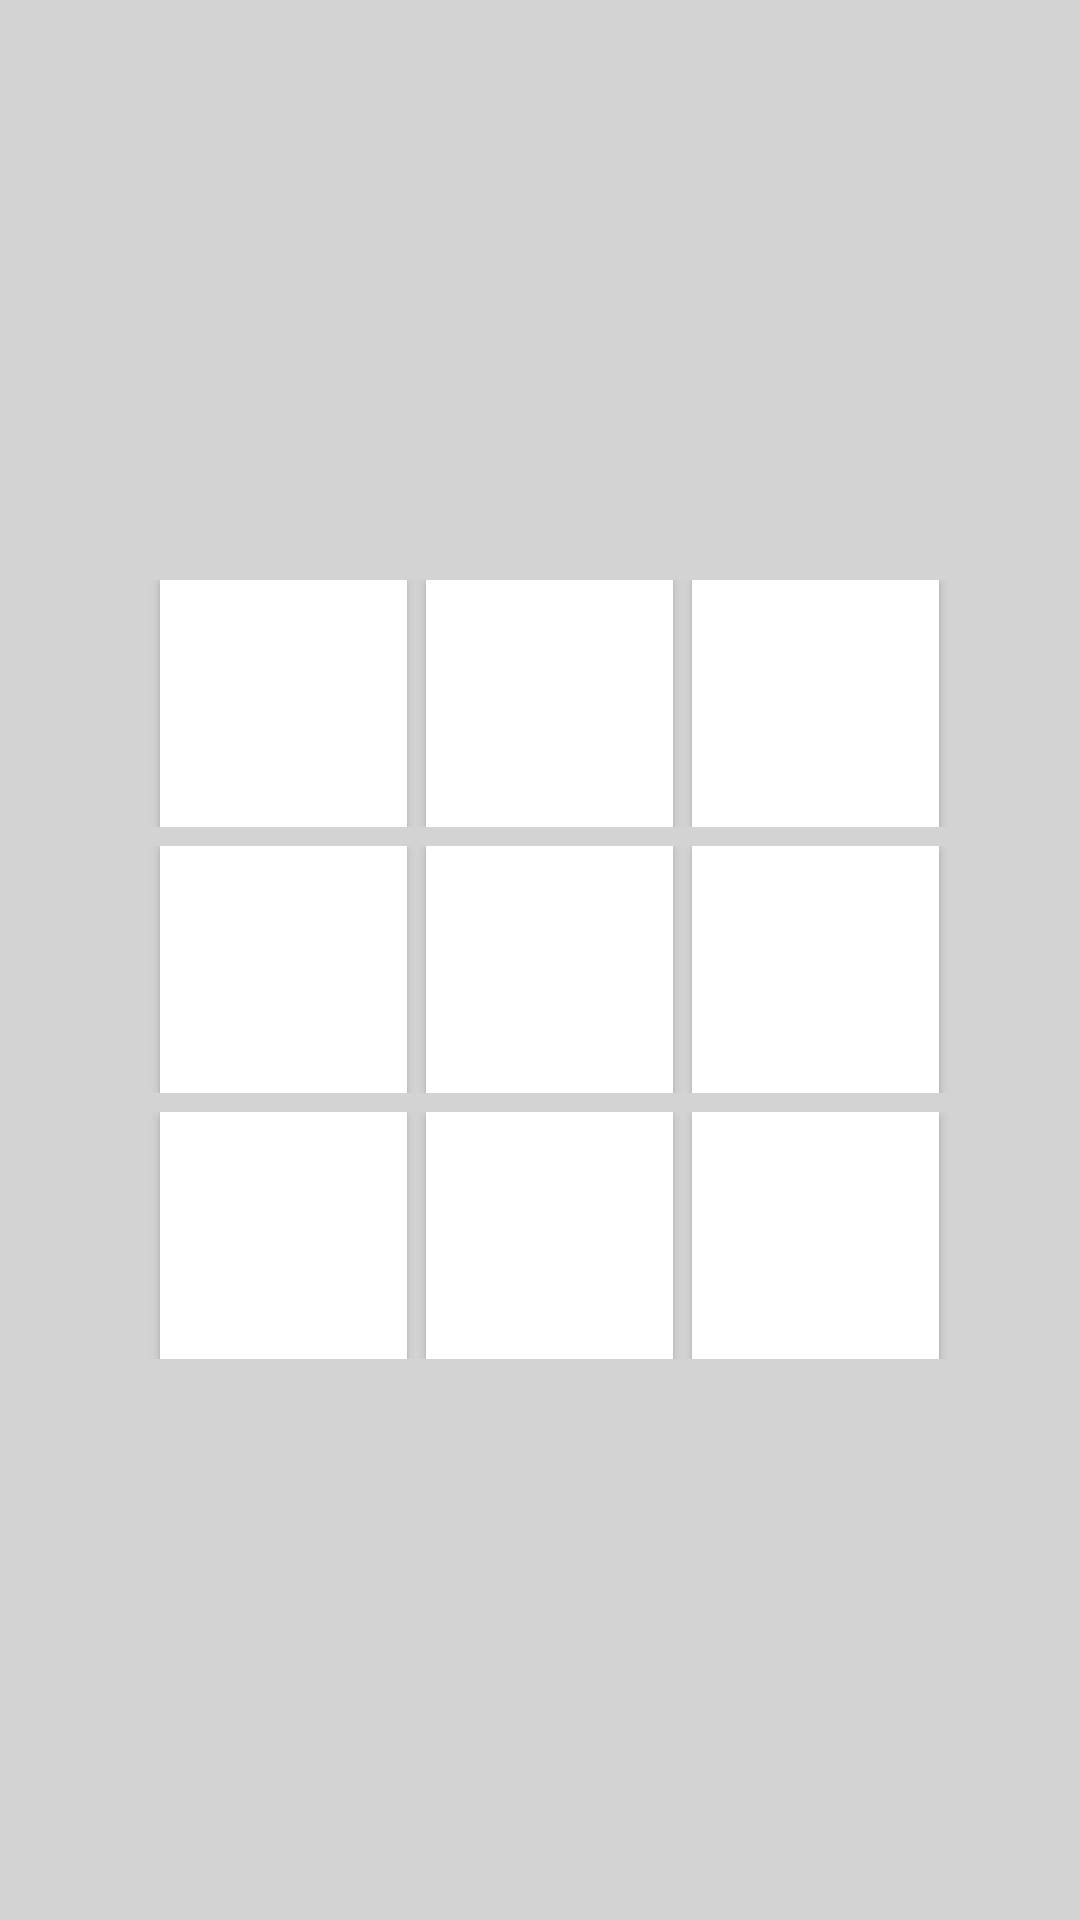

This screen was rendered from an Android layout file. Write that file and the resources it references.
<!-- AndroidManifest.xml: application theme AppTheme -->
<!-- res/layout/activity_tic_tac_toe.xml -->
<?xml version="1.0" encoding="utf-8"?>
<TableLayout xmlns:android="http://schemas.android.com/apk/res/android"
    xmlns:tools="http://schemas.android.com/tools"
    android:layout_width="match_parent"
    android:layout_height="match_parent"
    android:background="@color/tictactoe_background"
    android:gravity="center"
    tools:context=".activity.TicTacToeActivity">

    <TableRow
        android:layout_width="match_parent"
        android:layout_height="match_parent"
        android:layout_marginTop="3pt"
        android:gravity="center">

        <Button
            android:id="@+id/bu1"
            android:layout_width="40pt"
            android:layout_height="40pt"
            android:layout_marginStart="3pt"
            android:background="@color/tictactoe_btn_color"
            android:onClick="buttonClick"
            android:textSize="@dimen/tic_tac_toe_Btn_text_size" />

        <Button
            android:id="@+id/bu2"
            android:layout_width="40pt"
            android:layout_height="40pt"
            android:layout_marginStart="3pt"
            android:background="@color/tictactoe_btn_color"
            android:onClick="buttonClick"
            android:textSize="@dimen/tic_tac_toe_Btn_text_size" />

        <Button
            android:id="@+id/bu3"
            android:layout_width="40pt"
            android:layout_height="40pt"
            android:layout_marginStart="3pt"
            android:background="@color/tictactoe_btn_color"
            android:onClick="buttonClick"
            android:textSize="@dimen/tic_tac_toe_Btn_text_size" />
    </TableRow>

    <TableRow
        android:layout_width="match_parent"
        android:layout_height="match_parent"
        android:layout_marginTop="3pt"
        android:gravity="center">

        <Button
            android:id="@+id/bu4"
            android:layout_width="40pt"
            android:layout_height="40pt"
            android:layout_marginStart="3pt"
            android:background="@color/tictactoe_btn_color"
            android:onClick="buttonClick"
            android:textSize="@dimen/tic_tac_toe_Btn_text_size" />

        <Button
            android:id="@+id/bu5"
            android:layout_width="40pt"
            android:layout_height="40pt"
            android:layout_marginStart="3pt"
            android:background="@color/tictactoe_btn_color"
            android:onClick="buttonClick"
            android:textSize="@dimen/tic_tac_toe_Btn_text_size" />

        <Button
            android:id="@+id/bu6"
            android:layout_width="40pt"
            android:layout_height="40pt"
            android:layout_marginStart="3pt"
            android:background="@color/tictactoe_btn_color"
            android:onClick="buttonClick"
            android:textSize="@dimen/tic_tac_toe_Btn_text_size" />
    </TableRow>

    <TableRow
        android:layout_width="match_parent"
        android:layout_height="match_parent"
        android:layout_marginTop="3pt"
        android:gravity="center">

        <Button
            android:id="@+id/bu7"
            android:layout_width="40pt"
            android:layout_height="40pt"
            android:layout_marginStart="3pt"
            android:background="@color/tictactoe_btn_color"
            android:onClick="buttonClick"
            android:textSize="@dimen/tic_tac_toe_Btn_text_size" />

        <Button
            android:id="@+id/bu8"
            android:layout_width="40pt"
            android:layout_height="40pt"
            android:layout_marginStart="3pt"
            android:background="@color/tictactoe_btn_color"
            android:onClick="buttonClick"
            android:textSize="@dimen/tic_tac_toe_Btn_text_size" />

        <Button
            android:id="@+id/bu9"
            android:layout_width="40pt"
            android:layout_height="40pt"
            android:layout_marginStart="3pt"
            android:background="@color/tictactoe_btn_color"
            android:onClick="buttonClick"
            android:textSize="@dimen/tic_tac_toe_Btn_text_size" />
    </TableRow>

</TableLayout>
<!-- resources referenced by this layout -->
<resources>
  <color name="tictactoe_background">#D3D3D3</color>
  <color name="tictactoe_btn_color">@android:color/white</color>
  <dimen name="tic_tac_toe_Btn_text_size">50sp</dimen>
  <style name="AppTheme" parent="Theme.AppCompat.Light.DarkActionBar">
          
          <item name="colorPrimary">@color/colorPrimary</item>
          <item name="colorPrimaryDark">@color/colorPrimaryDark</item>
          <item name="colorAccent">@color/colorAccent</item>
      </style>
  <color name="colorPrimary">#3f51b5</color>
  <color name="colorPrimaryDark">#2c387e</color>
  <color name="colorAccent">#ff9800</color>
</resources>
